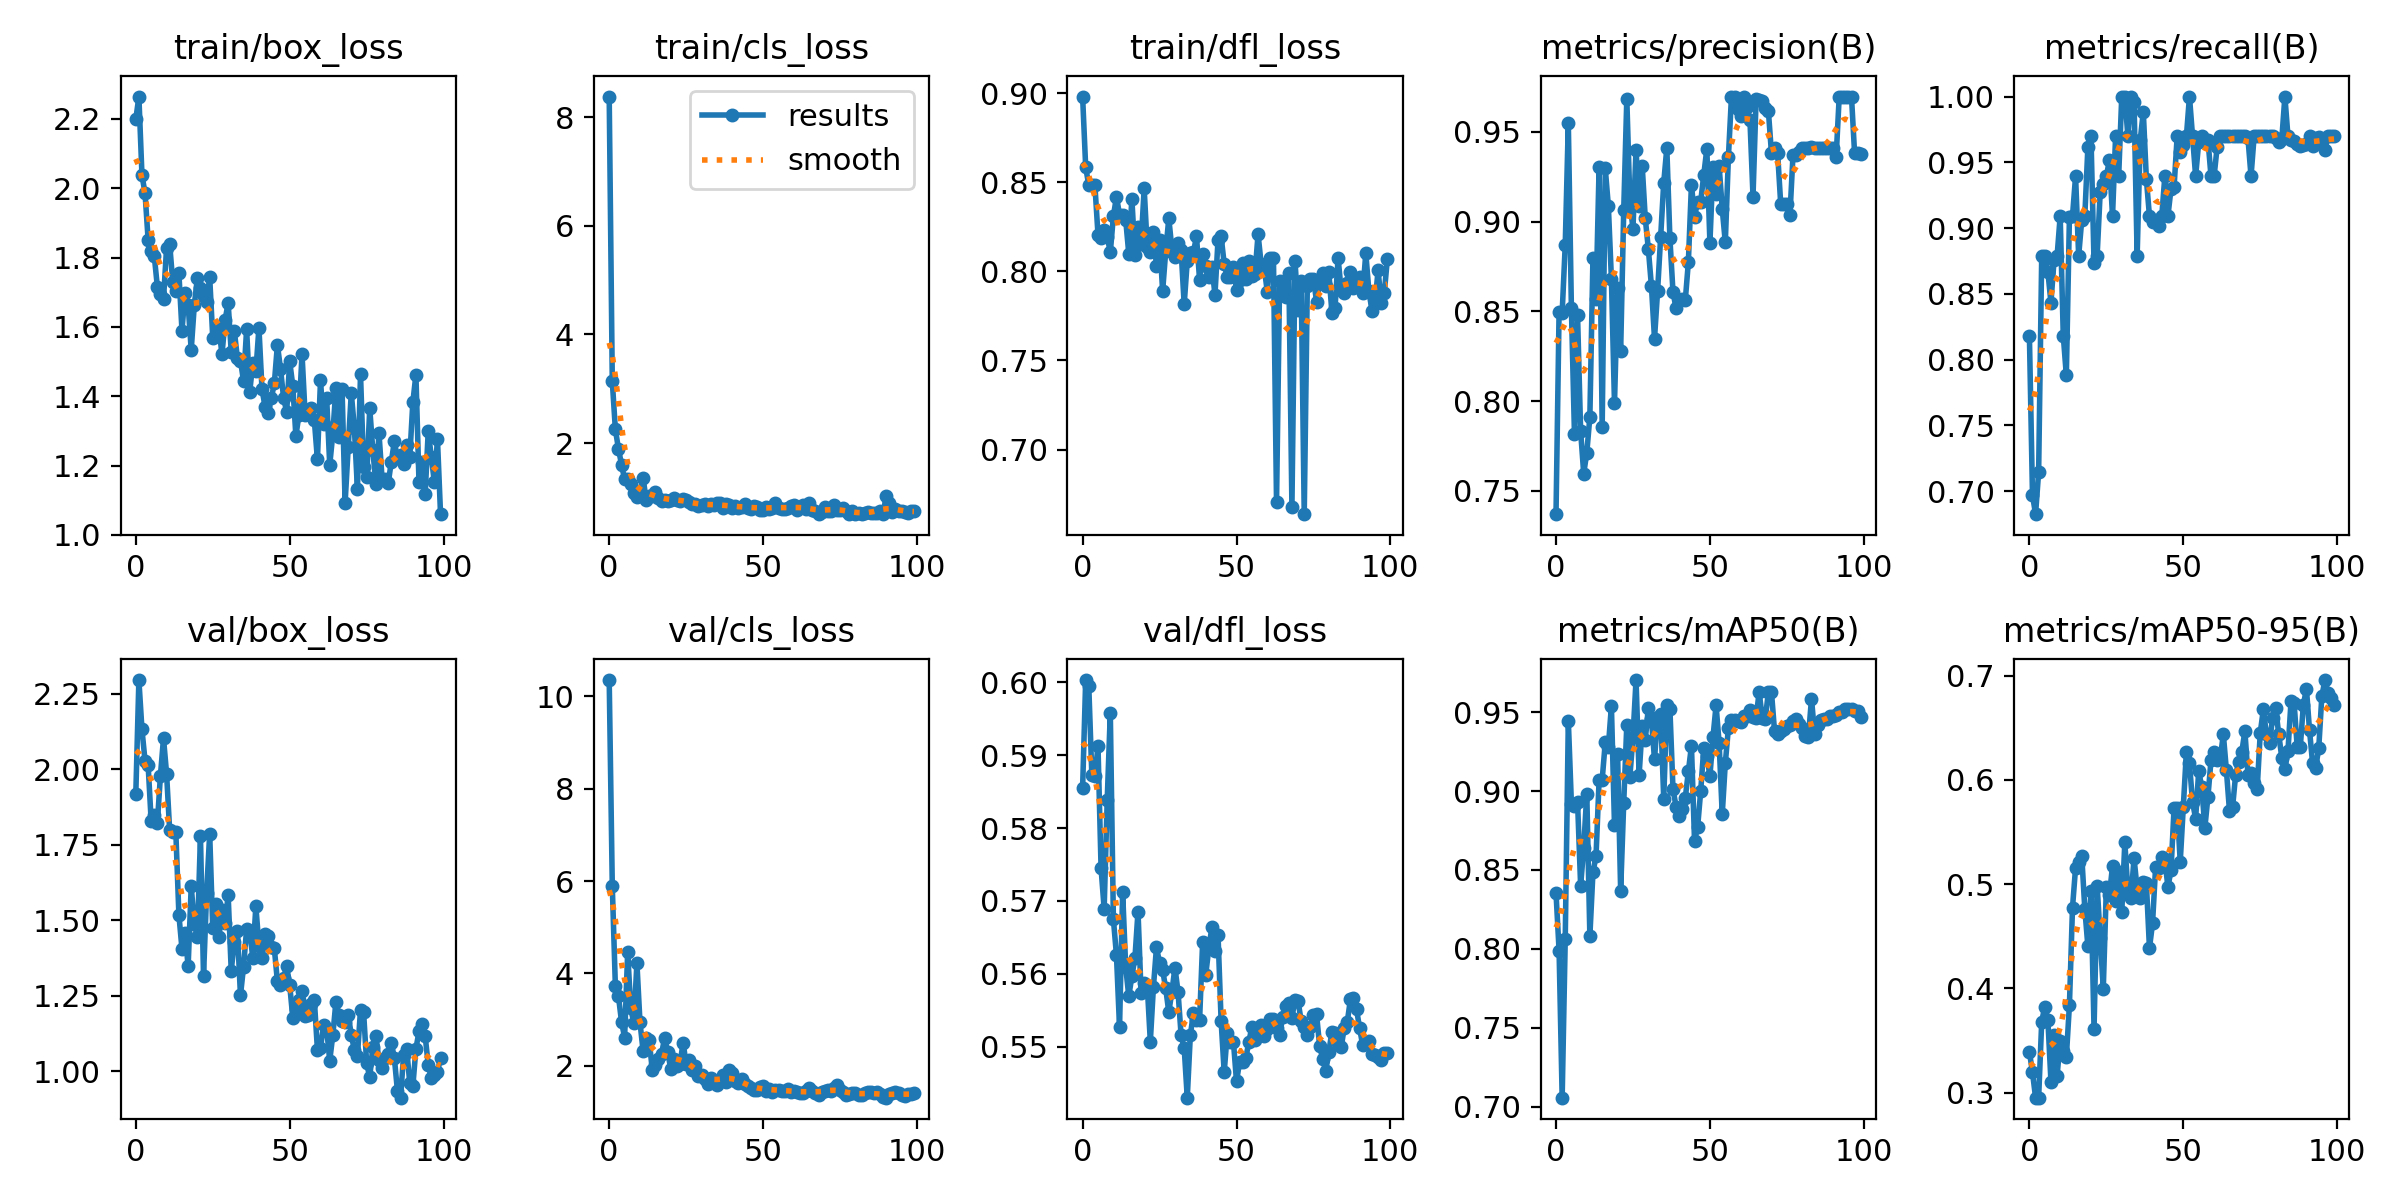

The file beside this chart, header and first rows:
epoch, train/box_loss, train/cls_loss, train/dfl_loss, metrics/precision(B), metrics/recall(B), metrics/mAP50(B), metrics/mAP50-95(B), val/box_loss, val/cls_loss, val/dfl_loss, lr/pg0, lr/pg1, lr/pg2
0, 2.199, 8.382, 0.8981, 0.7369, 0.8182, 0.8355, 0.339, 1.918, 10.35, 0.5855, 0.0001, 0.0001, 0.0001
1, 2.264, 3.14, 0.8585, 0.8498, 0.697, 0.7989, 0.3195, 2.295, 5.894, 0.6003, 0.0002179, 0.0002179, 0.0002179
2, 2.038, 2.252, 0.8483, 0.8491, 0.6824, 0.7057, 0.2952, 2.131, 3.729, 0.5996, 0.0003334, 0.0003334, 0.0003334
3, 1.986, 1.894, 0.8485, 0.8871, 0.7145, 0.8061, 0.2951, 2.027, 3.508, 0.5873, 0.0004465, 0.0004465, 0.0004465
4, 1.852, 1.603, 0.8482, 0.9548, 0.8788, 0.9446, 0.3682, 2.014, 2.955, 0.5872, 0.0005574, 0.0005574, 0.0005574
5, 1.818, 1.329, 0.8206, 0.8517, 0.8788, 0.892, 0.3826, 1.827, 2.611, 0.5912, 0.0006659, 0.0006659, 0.0006659
6, 1.804, 1.344, 0.8185, 0.7814, 0.8667, 0.8904, 0.3701, 1.849, 4.455, 0.5745, 0.000772, 0.000772, 0.000772
7, 1.716, 1.249, 0.8233, 0.8477, 0.8432, 0.8933, 0.3105, 1.821, 3.245, 0.5689, 0.0008758, 0.0008758, 0.0008758
8, 1.695, 1.075, 0.8194, 0.7831, 0.8754, 0.84, 0.3555, 1.979, 2.922, 0.5839, 0.0009773, 0.0009773, 0.0009773
9, 1.68, 1.003, 0.8107, 0.7596, 0.8788, 0.8642, 0.3163, 2.102, 4.225, 0.5958, 0.001076, 0.001076, 0.001076
10, 1.829, 1.101, 0.831, 0.7712, 0.9091, 0.8983, 0.3494, 1.985, 2.937, 0.5675, 0.001173, 0.001173, 0.001173
11, 1.839, 1.36, 0.8418, 0.7912, 0.8182, 0.8081, 0.3398, 1.797, 2.329, 0.5625, 0.001268, 0.001268, 0.001268
12, 1.73, 0.957, 0.8318, 0.8796, 0.7879, 0.8484, 0.3343, 1.791, 2.592, 0.5526, 0.00136, 0.00136, 0.00136
13, 1.703, 1.028, 0.8314, 0.857, 0.908, 0.8587, 0.384, 1.792, 2.549, 0.5713, 0.00145, 0.00145, 0.00145
14, 1.754, 1.031, 0.829, 0.9303, 0.9091, 0.9068, 0.4775, 1.517, 1.903, 0.5609, 0.001537, 0.001537, 0.001537
15, 1.589, 1.105, 0.8099, 0.7856, 0.9394, 0.9072, 0.5158, 1.405, 2.025, 0.5569, 0.001622, 0.001622, 0.001622
16, 1.699, 0.9924, 0.8409, 0.9296, 0.8788, 0.9307, 0.5212, 1.459, 2.14, 0.5596, 0.001688, 0.001688, 0.001688
17, 1.663, 0.9306, 0.8094, 0.9088, 0.906, 0.928, 0.5274, 1.347, 2.255, 0.5622, 0.001688, 0.001688, 0.001688
18, 1.534, 0.9455, 0.8251, 0.8681, 0.9091, 0.9538, 0.4762, 1.613, 2.604, 0.5685, 0.001669, 0.001669, 0.001669
19, 1.662, 0.9388, 0.8154, 0.7987, 0.9618, 0.8783, 0.4404, 1.488, 2.309, 0.5573, 0.001649, 0.001649, 0.001649
20, 1.741, 0.9544, 0.8466, 0.8629, 0.9697, 0.9236, 0.4932, 1.444, 1.926, 0.5587, 0.00163, 0.00163, 0.00163
21, 1.712, 0.9862, 0.8134, 0.8277, 0.8738, 0.8368, 0.3608, 1.778, 2.153, 0.5584, 0.00161, 0.00161, 0.00161
22, 1.69, 0.9475, 0.8108, 0.9063, 0.8789, 0.8925, 0.4987, 1.314, 1.994, 0.5507, 0.00159, 0.00159, 0.00159
23, 1.672, 0.9364, 0.8221, 0.9684, 0.9274, 0.9419, 0.4484, 1.589, 2.041, 0.5581, 0.001571, 0.001571, 0.001571
24, 1.744, 0.9653, 0.8029, 0.9112, 0.9333, 0.9092, 0.3997, 1.786, 2.501, 0.5636, 0.001551, 0.001551, 0.001551
25, 1.569, 0.9532, 0.8177, 0.8961, 0.9394, 0.9342, 0.4968, 1.473, 2.042, 0.5615, 0.001532, 0.001532, 0.001532
26, 1.575, 0.9186, 0.789, 0.9401, 0.9517, 0.9703, 0.4893, 1.553, 2.134, 0.5605, 0.001512, 0.001512, 0.001512
27, 1.596, 0.8752, 0.8113, 0.9089, 0.9091, 0.9103, 0.5174, 1.444, 1.919, 0.558, 0.001493, 0.001493, 0.001493
28, 1.52, 0.8719, 0.8298, 0.9311, 0.9697, 0.9409, 0.484, 1.534, 1.997, 0.5547, 0.001473, 0.001473, 0.001473
29, 1.62, 0.8465, 0.8127, 0.9018, 0.9394, 0.9324, 0.5121, 1.489, 1.785, 0.5575, 0.001454, 0.001454, 0.001454
30, 1.669, 0.866, 0.8083, 0.8847, 1, 0.9528, 0.4728, 1.583, 1.794, 0.5608, 0.001435, 0.001435, 0.001435
31, 1.528, 0.8824, 0.8157, 0.864, 1, 0.9454, 0.5401, 1.332, 1.706, 0.5575, 0.001415, 0.001415, 0.001415
32, 1.589, 0.8382, 0.8117, 0.8348, 0.9697, 0.9201, 0.4929, 1.429, 1.599, 0.5516, 0.001396, 0.001396, 0.001396
33, 1.51, 0.882, 0.7815, 0.8613, 1, 0.9472, 0.487, 1.464, 1.734, 0.5498, 0.001376, 0.001376, 0.001376
34, 1.503, 0.8548, 0.8059, 0.8915, 0.996, 0.9489, 0.5249, 1.251, 1.659, 0.543, 0.001357, 0.001357, 0.001357
35, 1.444, 0.8873, 0.8105, 0.9217, 0.8788, 0.8949, 0.4952, 1.346, 1.583, 0.5516, 0.001337, 0.001337, 0.001337
36, 1.593, 0.8944, 0.8107, 0.941, 0.9667, 0.9546, 0.487, 1.471, 1.693, 0.5546, 0.001318, 0.001318, 0.001318
37, 1.412, 0.8011, 0.8196, 0.8908, 0.9885, 0.9521, 0.5024, 1.462, 1.796, 0.5537, 0.001298, 0.001298, 0.001298
38, 1.495, 0.869, 0.7952, 0.8608, 0.9372, 0.9014, 0.5009, 1.376, 1.645, 0.5536, 0.001278, 0.001278, 0.001278
39, 1.472, 0.8595, 0.8095, 0.8517, 0.9091, 0.8901, 0.4386, 1.546, 1.9, 0.5644, 0.001259, 0.001259, 0.001259
40, 1.597, 0.8073, 0.8028, 0.8565, 0.9044, 0.8841, 0.4624, 1.416, 1.851, 0.5599, 0.001239, 0.001239, 0.001239
41, 1.42, 0.8378, 0.7967, 0.8567, 0.9058, 0.8889, 0.5166, 1.376, 1.675, 0.5635, 0.00122, 0.00122, 0.00122
42, 1.369, 0.8078, 0.8027, 0.8561, 0.9018, 0.8956, 0.5157, 1.453, 1.631, 0.5664, 0.0012, 0.0012, 0.0012
43, 1.351, 0.8133, 0.7869, 0.8774, 0.9091, 0.9124, 0.5259, 1.446, 1.722, 0.5631, 0.001181, 0.001181, 0.001181
44, 1.393, 0.875, 0.8179, 0.9206, 0.9394, 0.9287, 0.5238, 1.411, 1.615, 0.5653, 0.001161, 0.001161, 0.001161
45, 1.437, 0.7935, 0.8196, 0.9027, 0.9091, 0.8685, 0.497, 1.406, 1.555, 0.5535, 0.001142, 0.001142, 0.001142
46, 1.548, 0.7846, 0.8042, 0.9109, 0.9297, 0.877, 0.5134, 1.298, 1.512, 0.5465, 0.001123, 0.001123, 0.001123
47, 1.48, 0.8407, 0.7968, 0.9111, 0.9313, 0.8998, 0.5732, 1.285, 1.471, 0.5519, 0.001103, 0.001103, 0.001103
48, 1.396, 0.8271, 0.7971, 0.926, 0.9697, 0.9271, 0.5735, 1.307, 1.469, 0.5507, 0.001084, 0.001084, 0.001084
49, 1.355, 0.7691, 0.8026, 0.9405, 0.9576, 0.9222, 0.5216, 1.348, 1.532, 0.5507, 0.001064, 0.001064, 0.001064
50, 1.5, 0.7656, 0.7898, 0.8882, 0.9628, 0.9095, 0.5744, 1.285, 1.559, 0.5452, 0.001045, 0.001045, 0.001045
51, 1.43, 0.8155, 0.7953, 0.9302, 0.9697, 0.9341, 0.6268, 1.177, 1.454, 0.5479, 0.001025, 0.001025, 0.001025
52, 1.286, 0.7751, 0.8045, 0.9154, 1, 0.9542, 0.6158, 1.207, 1.506, 0.5479, 0.001006, 0.001006, 0.001006
53, 1.346, 0.8038, 0.7956, 0.9308, 0.9697, 0.9303, 0.5788, 1.237, 1.442, 0.5484, 0.000986, 0.000986, 0.000986
54, 1.521, 0.8948, 0.8056, 0.9071, 0.9394, 0.8851, 0.563, 1.267, 1.476, 0.5506, 0.0009665, 0.0009665, 0.0009665
55, 1.347, 0.8088, 0.7974, 0.8884, 0.9654, 0.9176, 0.6085, 1.182, 1.481, 0.5527, 0.000947, 0.000947, 0.000947
56, 1.357, 0.7832, 0.7986, 0.9357, 0.9697, 0.9398, 0.5931, 1.186, 1.452, 0.551, 0.0009275, 0.0009275, 0.0009275
57, 1.367, 0.7786, 0.8209, 0.9696, 0.9661, 0.9449, 0.5541, 1.223, 1.462, 0.5522, 0.000908, 0.000908, 0.000908
58, 1.33, 0.796, 0.8042, 0.9696, 0.9672, 0.945, 0.5839, 1.236, 1.497, 0.553, 0.0008885, 0.0008885, 0.0008885
59, 1.218, 0.8306, 0.8021, 0.9627, 0.9394, 0.9445, 0.6189, 1.072, 1.435, 0.5514, 0.000869, 0.000869, 0.000869
... 40 more rows
